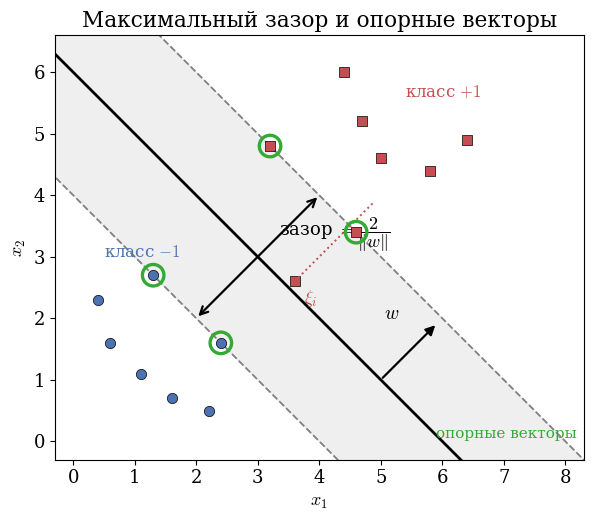

This chart was generated by the following Python code: (Note: this script raises an exception after producing the figure.)
"""Геометрия SVM для вводного слайда: разделяющая гиперплоскость, зазор 2/||w||,
опорные векторы на отступе, один нарушитель со слабиной xi. Схематично и чисто.
"""
import numpy as np
import matplotlib
matplotlib.use("Agg")
import matplotlib.pyplot as plt
from matplotlib.patches import FancyArrowPatch

plt.rcParams.update({"font.family": "serif", "mathtext.fontset": "cm", "font.size": 13})

C_NEG = "#4C72B0"   # класс -1
C_POS = "#C44E52"   # класс +1
C_SV = "#33aa33"

# Нормаль w ∝ (1,1); граница w·x+b=0 ⇒ x+y=6; отступы x+y=4 и x+y=8.
# ||w|| подобрано так, что w·x+b=±1 на отступах: w=(1,1)/2, b=-3 ⇒ (x+y)/2-3=±1.
w = np.array([0.5, 0.5]); b = -3.0
def val(p): return w @ p + b

fig, ax = plt.subplots(figsize=(7.0, 5.4))

xs = np.linspace(-0.5, 8.5, 100)
ax.plot(xs, 6 - xs, color="k", lw=2.0, zorder=3)                 # граница
ax.plot(xs, 8 - xs, color="0.5", lw=1.3, ls="--", zorder=2)      # отступ +1
ax.plot(xs, 4 - xs, color="0.5", lw=1.3, ls="--", zorder=2)      # отступ -1
ax.fill_between(xs, 4 - xs, 8 - xs, color="0.85", alpha=0.4, zorder=0)

# Точки классов
neg = np.array([[0.6, 1.6], [1.6, 0.7], [1.1, 1.1], [0.4, 2.3], [2.2, 0.5]])
pos = np.array([[5.0, 4.6], [4.7, 5.2], [5.8, 4.4], [6.4, 4.9], [4.4, 6.0]])
# опорные векторы: лежат на отступах (x+y=4 и x+y=8)
sv_neg = np.array([[2.4, 1.6], [1.3, 2.7]])     # x+y=4
sv_pos = np.array([[4.6, 3.4], [3.2, 4.8]])     # x+y=8

ax.scatter(neg[:, 0], neg[:, 1], c=C_NEG, marker="o", s=55, edgecolor="k", lw=0.5, zorder=4)
ax.scatter(pos[:, 0], pos[:, 1], c=C_POS, marker="s", s=55, edgecolor="k", lw=0.5, zorder=4)
ax.scatter(sv_neg[:, 0], sv_neg[:, 1], c=C_NEG, marker="o", s=55, edgecolor="k", lw=0.5, zorder=4)
ax.scatter(sv_pos[:, 0], sv_pos[:, 1], c=C_POS, marker="s", s=55, edgecolor="k", lw=0.5, zorder=4)
for p in np.vstack([sv_neg, sv_pos]):
    ax.scatter(*p, s=240, facecolors="none", edgecolors=C_SV, lw=2.4, zorder=5)

# Стрелка зазора 2/||w|| вдоль нормали, через точку на границе
n = w / np.linalg.norm(w)
c0 = np.array([3.0, 3.0])                  # точка на границе (x+y=6)
half = 1.0 / np.linalg.norm(w)             # геом. полуотступ = 1/||w||
p_lo, p_hi = c0 - half * n, c0 + half * n
ax.add_patch(FancyArrowPatch(p_lo, p_hi, arrowstyle="<->", color="k",
                             lw=1.6, mutation_scale=14, zorder=6))
ax.text(c0[0] + 0.35, c0[1] + 0.35, r"зазор $=\dfrac{2}{\|w\|}$", fontsize=13)

# Стрелка нормали w
ax.add_patch(FancyArrowPatch([5.0, 1.0], [5.0, 1.0] + 1.3 * n, arrowstyle="-|>",
                             color="k", lw=1.6, mutation_scale=14, zorder=6))
ax.text(5.05, 1.0 + 1.4 * n[1], r"$w$", fontsize=14)

# Нарушитель: точка класса +1 за своим отступом (внутри полосы), слабина xi
viol = np.array([3.6, 2.6])                # x+y=6.2 < 8 ⇒ нарушает свой отступ
ax.scatter(*viol, c=C_POS, marker="s", s=55, edgecolor="k", lw=0.5, zorder=4)
foot = viol + ((8 - (viol[0] + viol[1])) / 2.0) * (2 * n)   # проекция на свой отступ x+y=8
ax.plot([viol[0], foot[0]], [viol[1], foot[1]], color=C_POS, lw=1.4, ls=":", zorder=4)
ax.text(viol[0] + 0.15, viol[1] - 0.35, r"$\xi_i$", fontsize=13, color=C_POS)

ax.text(0.5, 3.0, r"класс $-1$", color=C_NEG, fontsize=12, rotation=0)
ax.text(5.4, 5.6, r"класс $+1$", color=C_POS, fontsize=12)
ax.text(5.9, 0.05, r"опорные векторы", color=C_SV, fontsize=11)

ax.set_xlim(-0.3, 8.3); ax.set_ylim(-0.3, 6.6)
ax.set_xlabel(r"$x_1$"); ax.set_ylabel(r"$x_2$")
ax.set_aspect("equal")
ax.set_title("Максимальный зазор и опорные векторы")

fig.tight_layout()
fig.savefig("/root/hse26_repo/files/exp_svm_geometry.pdf", bbox_inches="tight")
fig.savefig("/tmp/exp_svm_geometry.png", dpi=140, bbox_inches="tight")
print("saved exp_svm_geometry")
